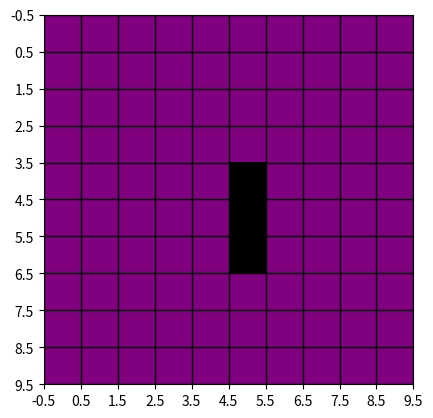
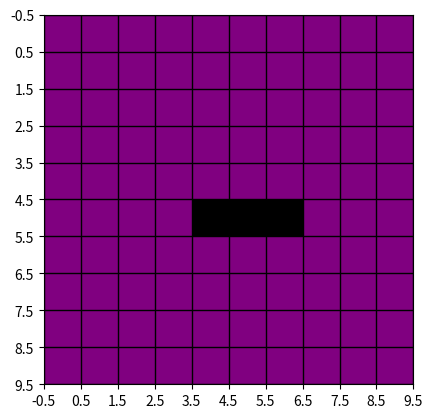
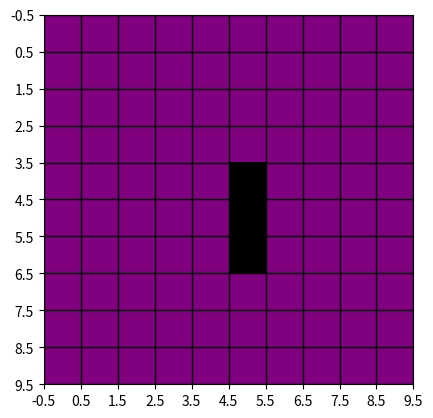

Reproduce these figures in Python, in order.
import matplotlib.pyplot as plt
from matplotlib import colors
import numpy as np
import random
import matplotlib.animation as animation


def print_grid(matrice):
    """List[List[int]] -> None
        dessine la matrice (0 ou 1) a l'aide de matplotlib rouge si 0 bleu si 1
    """
    cmap = colors.ListedColormap(['purple', 'black'])
    fig, ax = plt.subplots()
    ax.imshow(matrice, cmap=cmap)
    ax.grid(which='major', axis='both', linestyle='-', color='k', linewidth=1)
    mat_len = len(matrice)
    ax.set_xticks(np.arange(-0.5, mat_len, 1))
    ax.set_yticks(np.arange(-0.5, mat_len, 1))
    plt.show()


def create_rand_matrice(taille):
    """int * int -> List[List[int]]
            renvoyer une matrice de 0 et de 1 crée (0,1 de façon aléatoire)
    """
    matrice = []
    for i in range(taille):
        ligne = []
        for j in range(taille):
            ligne.append(random.uniform(0, 1))
        matrice.append(ligne)
    return matrice


def create_empty_matrice(taille):
    """int -> List[List[int]]
                renvoyer une matrice de 0
    """
    matrice = []
    for i in range(taille):
        ligne = []
        for j in range(taille):
            ligne.append(0)
        matrice.append(ligne)
    return matrice


def copy_matrice(matrice):
    copy = []
    taille = len(matrice)
    for i in range(taille):
        ligne = []
        for j in range(taille):
            ligne.append(matrice[i][j])
        copy.append(ligne)
    return copy


def creat_block(matrice, position):
    """List[List[int]] * (int,int) -> List[List[int]]
                copier la première matrice et ajouter un block à la position désirée
    """
    copy = copy_matrice(matrice)
    i = position[0]
    j = position[1]
    copy[i][j] = 1
    copy[i][j - 1] = 1
    copy[i - 1][j] = 1
    copy[i - 1][j - 1] = 1
    return copy


def creat_Tub(matrice, position):
    """List[List[int]] * int -> List[List[int]]
                    copie la première matrice et ajouter un block à la position désirée
    """
    copy = copy_matrice(matrice)
    i = position[0]
    j = position[1]
    copy[i][j] = 1
    copy[i + 1][j - 1] = 1
    copy[i][j - 2] = 1
    copy[i - 1][j - 1] = 1
    return copy


def creat_bee_hive(matrice, position):
    """List[List[int]] * int -> List[List[int]]
                        copier la première matrice et ajouter un block à la position désirée
    """
    copy = copy_matrice(matrice)
    i = position[0]
    j = position[1]
    copy[i][j] = 1
    copy[i - 1][j - 1] = 1
    copy[i - 1][j - 2] = 1
    copy[i][j - 3] = 1
    copy[i + 1][j - 1] = 1
    copy[i + 1][j - 2] = 1
    return copy


def creat_loaf(matrice, position):
    """List[List[int]] * int -> List[List[int]]
                        copier la premère matrice et ajouter un block à la position désirée
    """
    copy = copy_matrice(matrice)
    i = position[0]
    j = position[1]
    copy[i][j] = 1
    copy[i + 1][j] = 1
    copy[i - 1][j - 1] = 1
    copy[i + 2][j - 1] = 1
    copy[i][j - 3] = 1
    copy[i - 1][j - 2] = 1
    copy[i + 1][j - 2] = 1
    return copy


def create_Blinker(matrice, position):
    copy = copy_matrice(matrice)
    i = position[0]
    j = position[1]
    copy[i][j] = 1
    copy[i + 1][j] = 1
    copy[i - 1][j] = 1
    return copy


def is_alive(matrice, position):
    """Rules:
         Any live cell with fewer than two live neighbours dies, as if by underpopulation.
        Any live cell with two or three live neighbours lives on to the next generation.
        Any live cell with more than three live neighbours dies, as if by overpopulation.
        Any dead cell with exactly three live neighbours becomes a live cell, as if by reproduction.
    """
    cpt = 0
    i = position[0]
    j = position[1]
    Taille = len(matrice)
    if i + 1 < Taille and j + 1 < Taille:
        cpt += matrice[i + 1][j + 1]
    if i - 1 >= 0 and j - 1 >= 0:
        cpt += matrice[i - 1][j - 1]
    if i + 1 < Taille and j - 1 >= 0:
        cpt += matrice[i + 1][j - 1]
    if i - 1 >= 0:
        cpt += matrice[i - 1][j]
    if j - 1 >= 0:
        cpt += matrice[i][j - 1]
    if j + 1 < Taille:
        cpt += matrice[i][j + 1]
    if i + 1 < Taille:
        cpt += matrice[i + 1][j]
    if i - 1 >= 0 and j + 1 < Taille:
        cpt += matrice[i - 1][j + 1]
    cel = matrice[i][j]

    if cel == 1:
        if cpt == 2 or cpt == 3:
            return True
    else:
        if cpt == 3:
            return True
    return False


def game_of_life(grid, nmb_cycle):
    """
        List[List[int]] -> None
        Applique l'algorithme du jeu de la vie sur la matrice passée en paramètre
    """
    print_grid(grid)
    taille = len(grid)
    for n in range(nmb_cycle):
        copy = create_empty_matrice(taille)
        for i in range(taille):
            for j in range(taille):
                if is_alive(grid, (i, j)):
                    copy[i][j] = 1
                else:
                    copy[i][j] = 0

        grid = copy
        print_grid(grid)


matrice = create_empty_matrice(10)

matrice2 = create_Blinker(matrice, (5, 5))

game_of_life(matrice2, 2)
